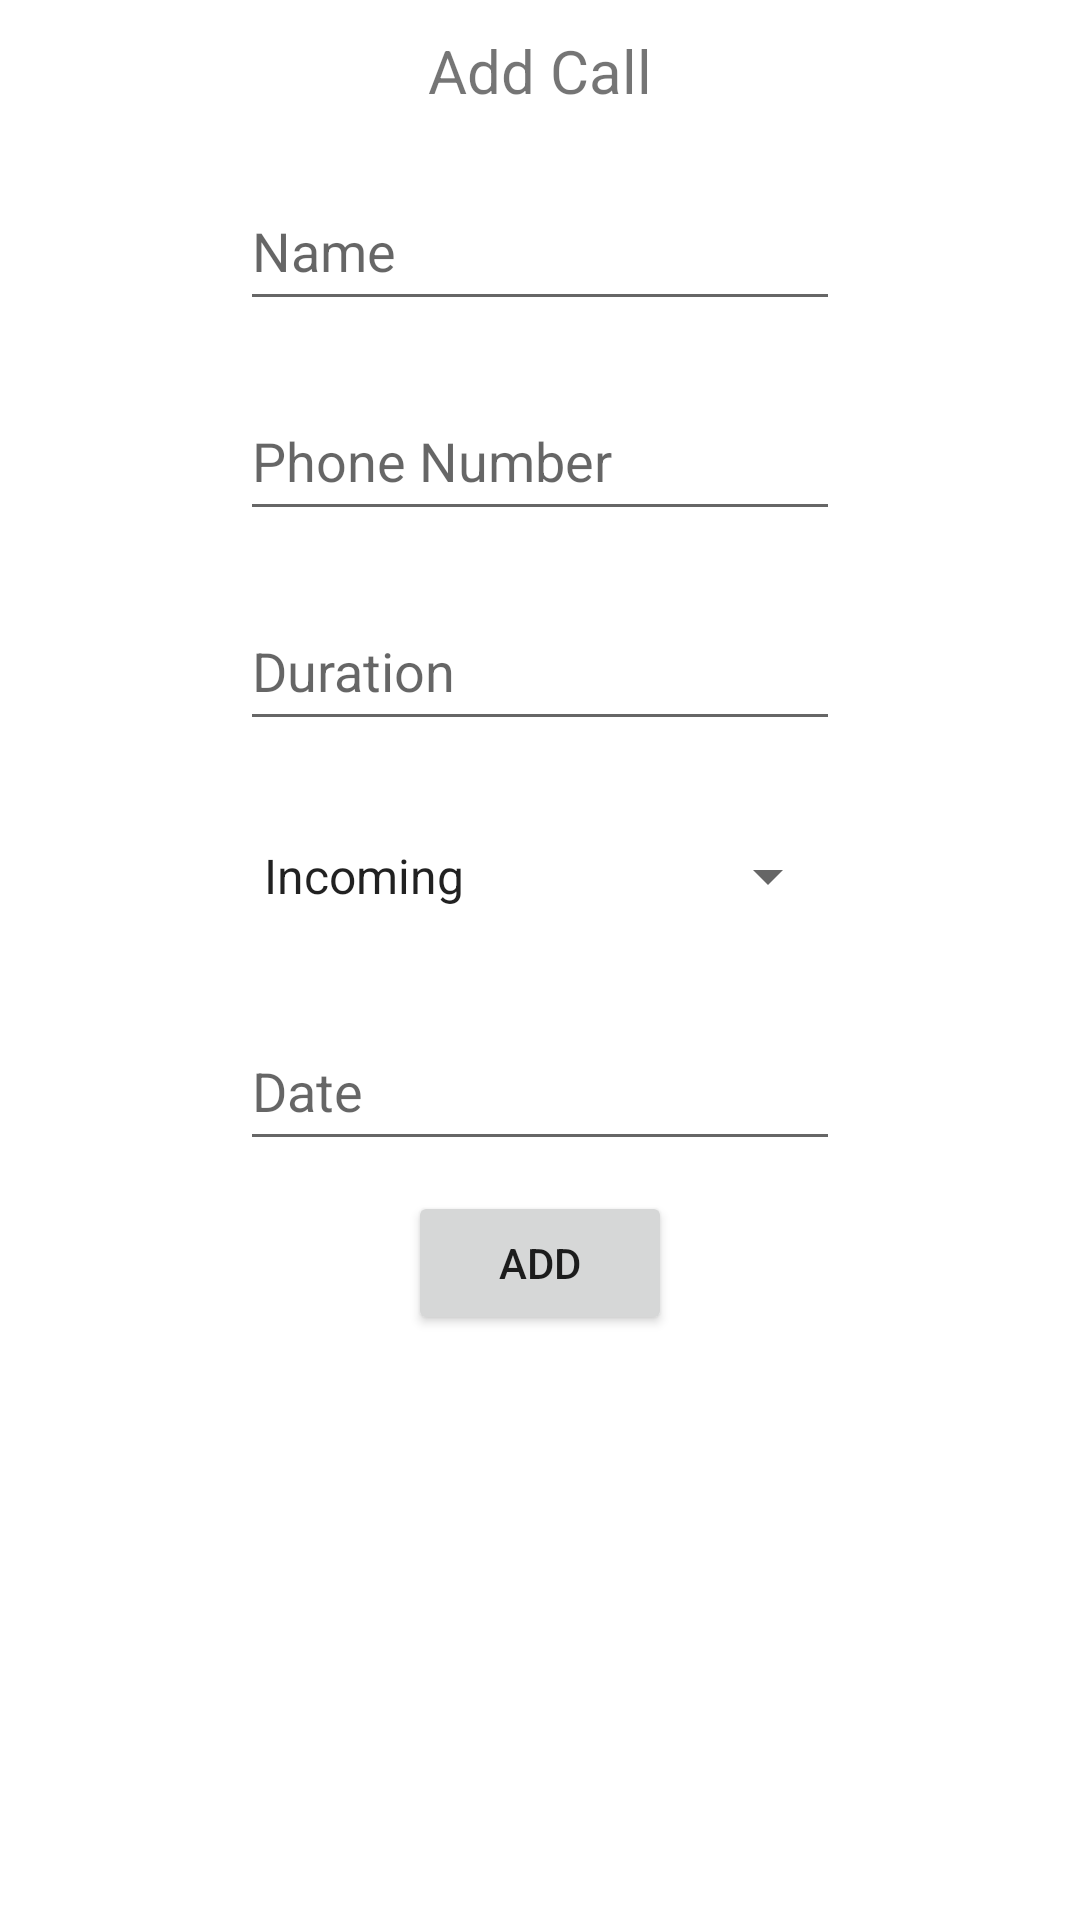

Here is an Android app screen rendered from its layout file. Give the layout XML and the strings, colors and styles it references.
<!-- AndroidManifest.xml: application theme Theme.PhoneLog -->
<!-- res/layout/activity_add.xml -->
<?xml version="1.0" encoding="utf-8"?>
<LinearLayout xmlns:android="http://schemas.android.com/apk/res/android"
    xmlns:app="http://schemas.android.com/apk/res-auto"
    xmlns:tools="http://schemas.android.com/tools"
    android:layout_width="match_parent"
    android:layout_height="match_parent"
    tools:context=".MainActivity"
    android:orientation="vertical"
    android:gravity="center_horizontal">

    <TextView
        android:layout_width="wrap_content"
        android:layout_height="wrap_content"
        android:text="Add Call"
        android:layout_margin="10dp"
        android:textSize="20dp"/>

    <EditText
        android:layout_width="200dp"
        android:layout_height="50dp"
        android:layout_margin="10dp"
        android:hint="Name"
        android:id="@+id/name"/>

    <EditText
        android:layout_width="200dp"
        android:layout_height="50dp"
        android:layout_margin="10dp"
        android:hint="Phone Number"
        android:id="@+id/number"/>

    <EditText
        android:layout_width="200dp"
        android:layout_height="50dp"
        android:layout_margin="10dp"
        android:hint="Duration"
        android:id="@+id/duration"/>

    <Spinner
        android:layout_width="200dp"
        android:layout_height="50dp"
        android:layout_margin="10dp"
        android:hint="Type"
        android:entries="@array/type_list"
        android:id="@+id/type"/>

    <EditText
        android:layout_width="200dp"
        android:layout_height="50dp"
        android:layout_margin="10dp"
        android:hint="Date"
        android:id="@+id/date"/>

    <Button
        android:layout_width="wrap_content"
        android:layout_height="wrap_content"
        android:text="Add"
        android:id="@+id/addDate"/>
</LinearLayout>
<!-- resources referenced by this layout -->
<resources>
  <string-array name="type_list">
          <item>Incoming</item>
          <item>Outgoing</item>
          <item>Missed</item>
          <item>Rejected</item>
      </string-array>
  <style name="Theme.PhoneLog" parent="Theme.MaterialComponents.DayNight.DarkActionBar">
          
          <item name="colorPrimary">@color/purple_500</item>
          <item name="colorPrimaryVariant">@color/purple_700</item>
          <item name="colorOnPrimary">@color/white</item>
          
          <item name="colorSecondary">@color/teal_200</item>
          <item name="colorSecondaryVariant">@color/teal_700</item>
          <item name="colorOnSecondary">@color/black</item>
          
          <item name="android:statusBarColor">?attr/colorPrimaryVariant</item>
          
      </style>
  <!-- not gathered from this repository: default colours our renderer supplied (Android Studio template values) -->
  <color name="purple_500">#FF6200EE</color>
  <color name="purple_700">#FF3700B3</color>
  <color name="teal_200">#FF03DAC5</color>
  <color name="teal_700">#FF018786</color>
  <color name="black">#FF000000</color>
  <color name="white">#FFFFFFFF</color>
</resources>
